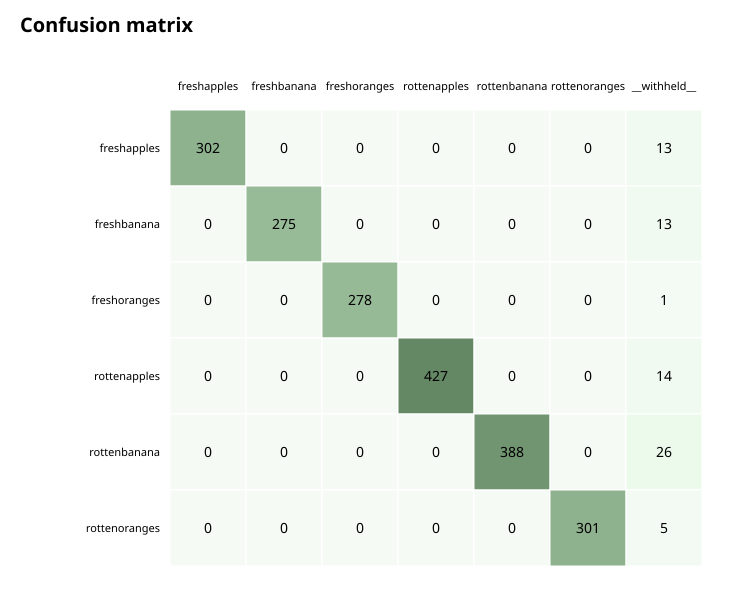

The file beside this chart, header and first rows:
true\predicted, freshapples, freshbanana, freshoranges, rottenapples, rottenbanana, rottenoranges, __withheld__
freshapples, 302, 0, 0, 0, 0, 0, 13
freshbanana, 0, 275, 0, 0, 0, 0, 13
freshoranges, 0, 0, 278, 0, 0, 0, 1
rottenapples, 0, 0, 0, 427, 0, 0, 14
rottenbanana, 0, 0, 0, 0, 388, 0, 26
rottenoranges, 0, 0, 0, 0, 0, 301, 5
